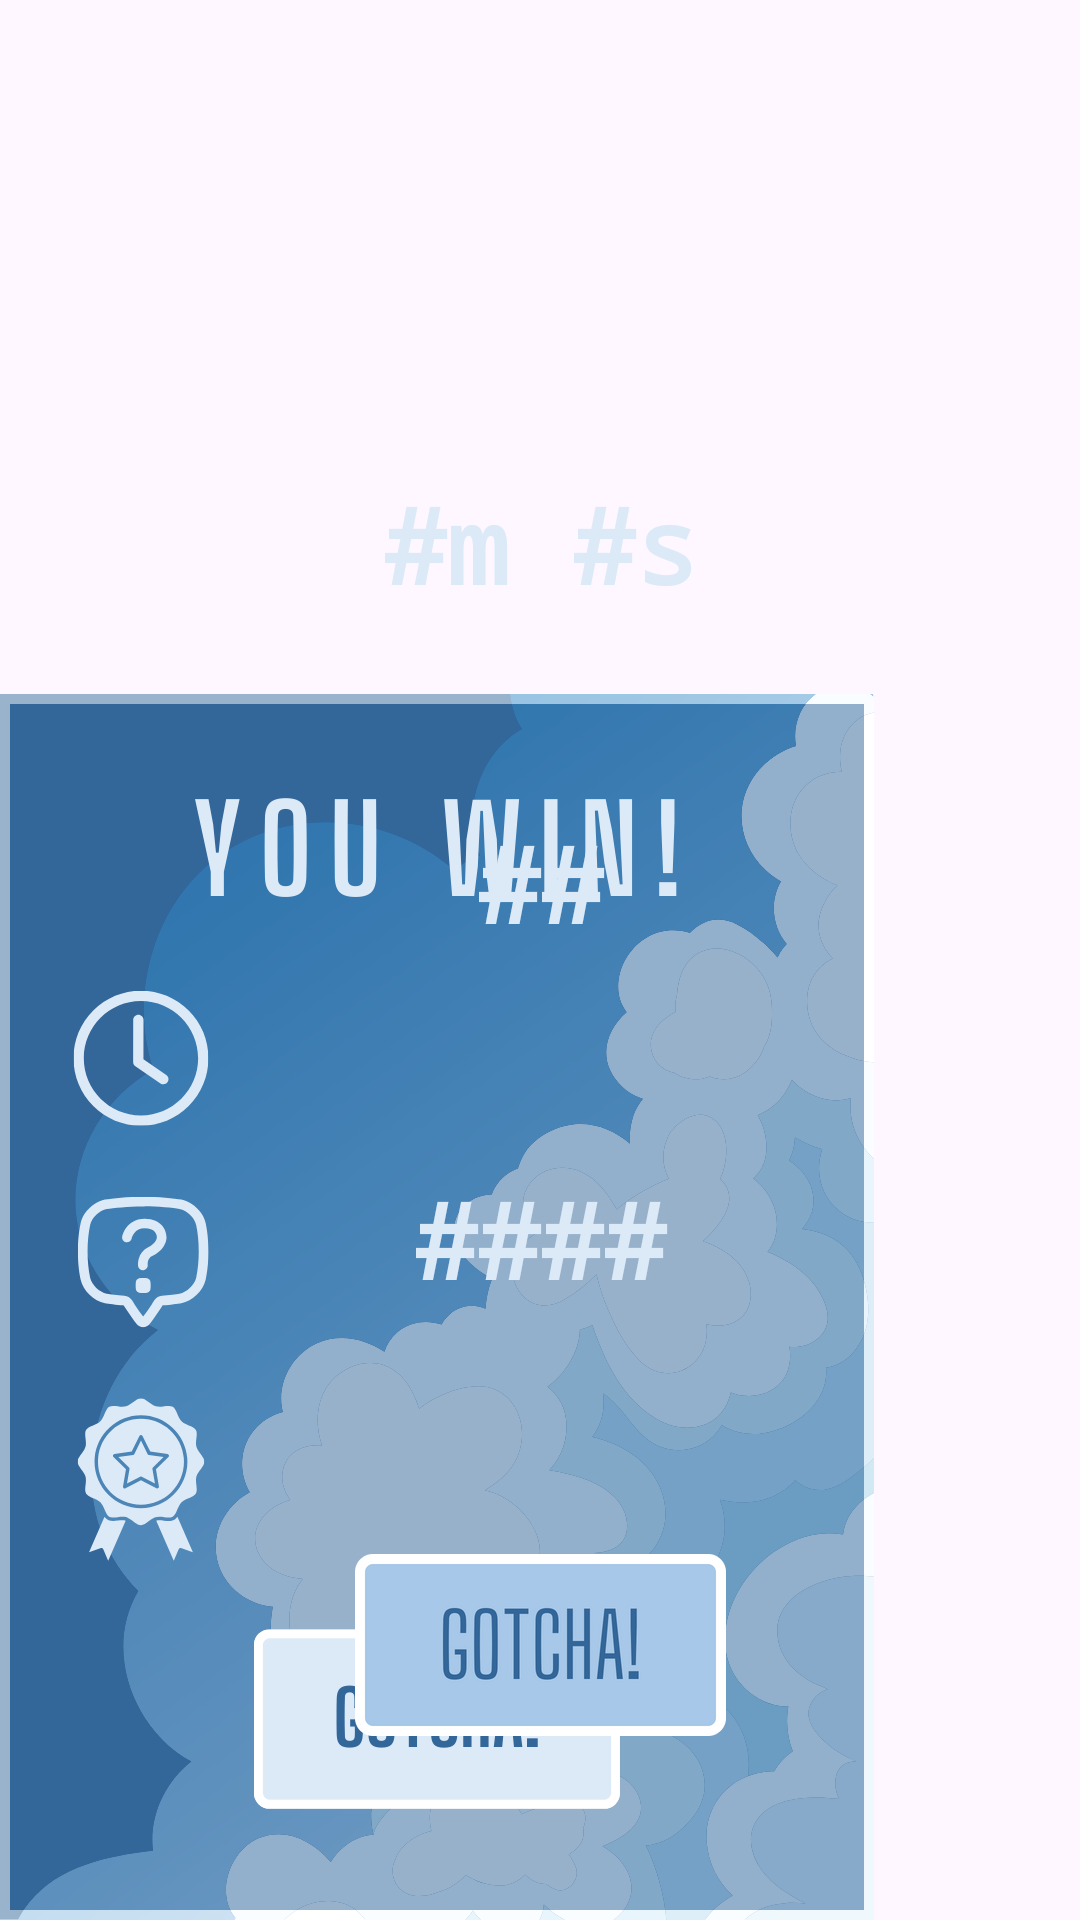

Android layout source for this screen:
<!-- AndroidManifest.xml: application theme Theme.UItester -->
<!-- res/layout/win_screen.xml -->
<?xml version="1.0" encoding="utf-8"?>
<androidx.constraintlayout.widget.ConstraintLayout xmlns:android="http://schemas.android.com/apk/res/android"
    xmlns:app="http://schemas.android.com/apk/res-auto"
    xmlns:tools="http://schemas.android.com/tools"
    android:layout_width="874px"
    android:layout_height="1226px">

    <ImageView
        android:id="@+id/imageView4"
        android:layout_width="874px"
        android:layout_height="1226px"
        android:background="@null"
        android:scaleType="fitCenter"
        app:layout_constraintBottom_toBottomOf="parent"
        app:layout_constraintEnd_toEndOf="parent"
        app:layout_constraintHorizontal_bias="0.0"
        app:layout_constraintStart_toStartOf="parent"
        app:layout_constraintTop_toTopOf="parent"
        app:layout_constraintVertical_bias="1.0"
        app:srcCompat="@drawable/win_screen" />

    <ImageButton
        android:id="@+id/closePopup"
        android:layout_width="371px"
        android:layout_height="182px"
        android:background="@null"
        android:scaleType="fitCenter"
        app:layout_constraintBottom_toBottomOf="parent"
        app:layout_constraintEnd_toEndOf="parent"
        app:layout_constraintStart_toStartOf="parent"
        app:layout_constraintTop_toTopOf="parent"
        app:layout_constraintVertical_bias="0.894"
        app:srcCompat="@drawable/gotcha" />

    <TextView
        android:id="@+id/scoreDisplay"
        android:layout_width="131dp"
        android:layout_height="48dp"
        android:fontFamily="monospace"
        android:text="####"
        android:textAlignment="center"
        android:textColor="#DCEAF8"
        android:textSize="35dp"
        android:textStyle="bold"
        app:layout_constraintBottom_toBottomOf="parent"
        app:layout_constraintEnd_toEndOf="parent"
        app:layout_constraintStart_toStartOf="parent"
        app:layout_constraintTop_toTopOf="parent"
        app:layout_constraintVertical_bias="0.658" />

    <TextView
        android:id="@+id/guessesTakenDisplay"
        android:layout_width="131dp"
        android:layout_height="48dp"
        android:fontFamily="monospace"
        android:text="##"
        android:textAlignment="center"
        android:textColor="#DCEAF8"
        android:textSize="35dp"
        android:textStyle="bold"
        app:layout_constraintBottom_toBottomOf="parent"
        app:layout_constraintEnd_toEndOf="parent"
        app:layout_constraintStart_toStartOf="parent"
        app:layout_constraintTop_toTopOf="parent"
        app:layout_constraintVertical_bias="0.458" />

    <TextView
        android:id="@+id/timeDisplay"
        android:layout_width="131dp"
        android:layout_height="48dp"
        android:fontFamily="monospace"
        android:text="#m #s"
        android:textAlignment="center"
        android:textColor="#DCEAF8"
        android:textSize="35dp"
        android:textStyle="bold"
        app:layout_constraintBottom_toBottomOf="parent"
        app:layout_constraintEnd_toEndOf="parent"
        app:layout_constraintStart_toStartOf="parent"
        app:layout_constraintTop_toTopOf="parent"
        app:layout_constraintVertical_bias="0.267" />

    <TextView
        android:id="@+id/dataNotSavedDisplay"
        android:layout_width="wrap_content"
        android:layout_height="wrap_content"
        android:fontFamily="monospace"
        android:text=""
        android:textAlignment="center"
        android:textColor="#FF0000"
        android:textSize="15dp"
        android:textStyle="bold"
        app:layout_constraintBottom_toBottomOf="parent"
        app:layout_constraintEnd_toEndOf="parent"
        app:layout_constraintHorizontal_bias="0.497"
        app:layout_constraintStart_toStartOf="parent"
        app:layout_constraintTop_toTopOf="parent"
        app:layout_constraintVertical_bias="0.19" />
</androidx.constraintlayout.widget.ConstraintLayout>
<!-- resources referenced by this layout -->
<resources>
  <!-- drawable gotcha: png bitmap (drawable, 14785 bytes) -->
  <!-- drawable win_screen: png bitmap (drawable, 176387 bytes) -->
  <style name="Theme.UItester" parent="Base.Theme.UItester" />
  <style name="Base.Theme.UItester" parent="Theme.Material3.DayNight.NoActionBar">
          <item name="android:windowTranslucentStatus">false</item>
          <item name="android:statusBarColor">@android:color/transparent</item>
  
          <item name="android:animation">@android:anim/bounce_interpolator</item>
      </style>
</resources>
